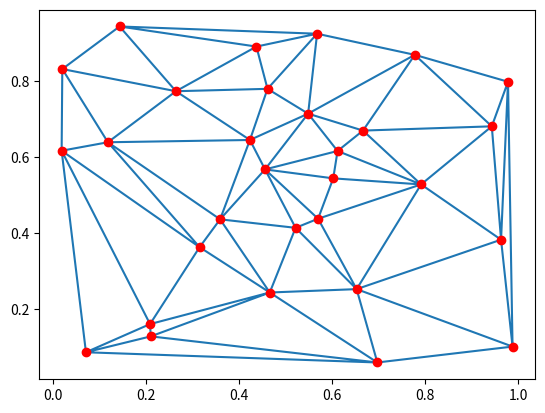

The matplotlib source for this figure:
# %% 
import numpy as np
import matplotlib.pyplot as plt
from scipy.spatial import Delaunay

# Generate some random points
np.random.seed(0)  # Seed for reproducibility
points = np.random.rand(30, 2)  # 30 points in 2 dimensions
print(points)

# Compute Delaunay triangulation
triangulation = Delaunay(points)

# %% Plotting

print(triangulation.simplices)
# %% Plotting
plt.triplot(points[:, 0], points[:, 1], triangulation.simplices)
plt.plot(points[:, 0], points[:, 1], 'ro')  # Plot the points

plt.show()
